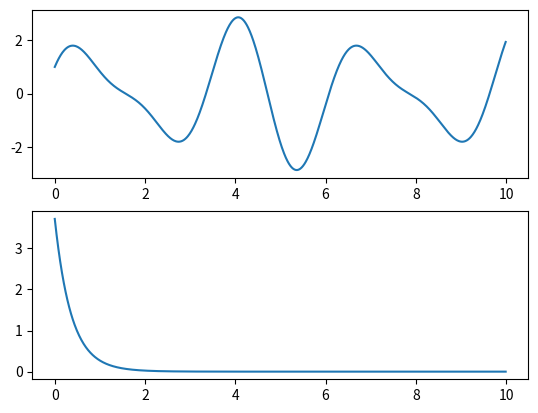

Source code (Python):
import matplotlib.pyplot as plt
import math


y1tab = []
y2tab = []
xtab = []
for x in range(1000):
    x = x / 100.0
    xtab.append(x)

    y1 = math.cos(3.0 * x) + 2.0 * math.sin(2.0 * x)
    y1tab.append(y1)

    y2 = math.exp(-2.0 * x) + math.exp(-3.0 * x + 1.0)
    y2tab.append(y2)

plt.subplot(211)
plt.plot(xtab, y1tab)
plt.subplot(212)
plt.plot(xtab, y2tab)
plt.show()